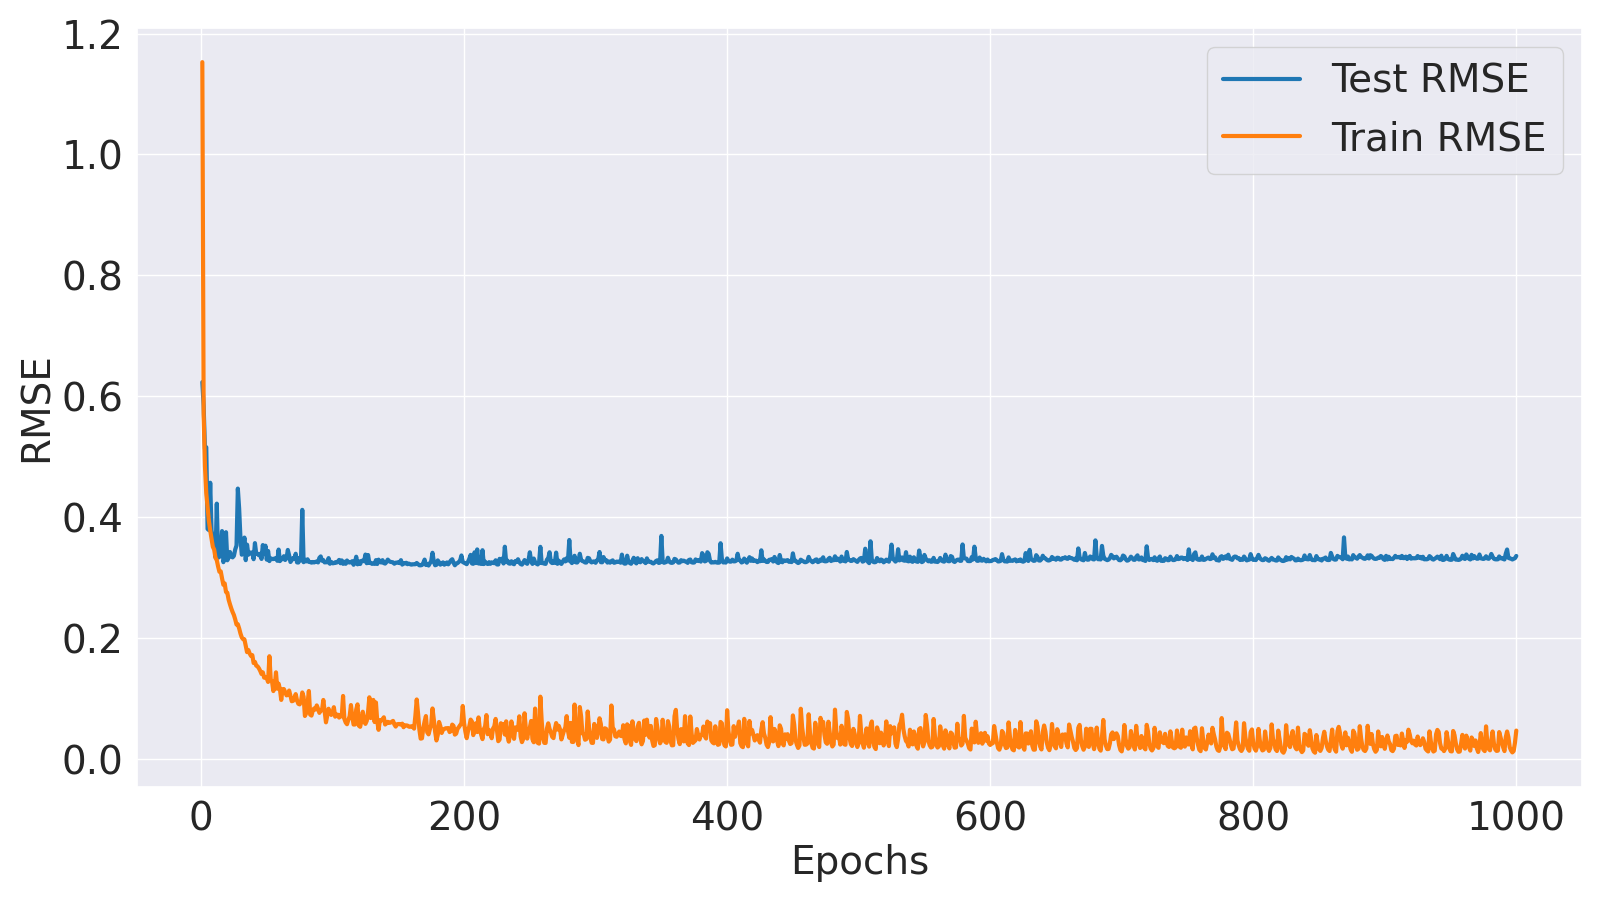

The file beside this chart, header and first rows:
Epoch, Train MSE, Train RMSE, Test MSE, Test RMSE
1, 1.329, 1.153, 0.3889, 0.6236
2, 0.3255, 0.5705, 0.3415, 0.5844
3, 0.2349, 0.4846, 0.2629, 0.5127
4, 0.1935, 0.4399, 0.2663, 0.516
5, 0.1732, 0.4162, 0.145, 0.3808
6, 0.1551, 0.3938, 0.1436, 0.3789
7, 0.1431, 0.3782, 0.2091, 0.4572
8, 0.1331, 0.3648, 0.1431, 0.3783
9, 0.1234, 0.3513, 0.1339, 0.366
10, 0.1202, 0.3467, 0.135, 0.3675
11, 0.1109, 0.3331, 0.1117, 0.3342
12, 0.1083, 0.3291, 0.1786, 0.4227
13, 0.1016, 0.3187, 0.1111, 0.3333
14, 0.09609, 0.31, 0.112, 0.3347
15, 0.09654, 0.3107, 0.1177, 0.3431
16, 0.08941, 0.299, 0.1423, 0.3773
17, 0.08324, 0.2885, 0.1062, 0.3259
18, 0.08453, 0.2907, 0.1105, 0.3325
19, 0.07652, 0.2766, 0.1409, 0.3754
20, 0.0758, 0.2753, 0.1082, 0.329
21, 0.06963, 0.2639, 0.1112, 0.3335
22, 0.06572, 0.2564, 0.1175, 0.3427
23, 0.06226, 0.2495, 0.1126, 0.3356
24, 0.05931, 0.2435, 0.1114, 0.3338
25, 0.05691, 0.2385, 0.1131, 0.3363
26, 0.05352, 0.2314, 0.1203, 0.3468
27, 0.04961, 0.2227, 0.1249, 0.3534
28, 0.04981, 0.2232, 0.2003, 0.4476
29, 0.04683, 0.2164, 0.1718, 0.4145
30, 0.04324, 0.2079, 0.1333, 0.3651
31, 0.04058, 0.2014, 0.1144, 0.3382
32, 0.03943, 0.1986, 0.1159, 0.3405
33, 0.03933, 0.1983, 0.1344, 0.3665
34, 0.03515, 0.1875, 0.1084, 0.3292
35, 0.03138, 0.1771, 0.1259, 0.3548
36, 0.03262, 0.1806, 0.1144, 0.3383
37, 0.03058, 0.1749, 0.1158, 0.3403
38, 0.02921, 0.1709, 0.1169, 0.3419
39, 0.02964, 0.1722, 0.1166, 0.3415
40, 0.02533, 0.1591, 0.1094, 0.3308
41, 0.02592, 0.161, 0.1277, 0.3574
42, 0.02396, 0.1548, 0.1154, 0.3397
43, 0.0236, 0.1536, 0.1155, 0.3399
44, 0.02264, 0.1505, 0.1137, 0.3372
45, 0.02137, 0.1462, 0.1154, 0.3397
46, 0.01988, 0.141, 0.1097, 0.3312
47, 0.02065, 0.1437, 0.1254, 0.3542
48, 0.01822, 0.135, 0.1151, 0.3392
49, 0.01837, 0.1356, 0.1247, 0.3531
50, 0.01791, 0.1338, 0.1089, 0.33
51, 0.01635, 0.1279, 0.1186, 0.3444
52, 0.02902, 0.1704, 0.1074, 0.3277
53, 0.01742, 0.132, 0.1104, 0.3323
54, 0.01657, 0.1287, 0.1096, 0.3311
55, 0.01271, 0.1127, 0.1096, 0.331
56, 0.01422, 0.1192, 0.1102, 0.332
57, 0.02065, 0.1437, 0.1106, 0.3326
58, 0.01361, 0.1166, 0.1077, 0.3281
59, 0.01564, 0.1251, 0.1202, 0.3467
60, 0.01343, 0.1159, 0.1073, 0.3276
... 940 more rows
